Dataset: train_split (GitHub, ratanjyoti/bharatanatyam-mudra). Classes: Alapadmam, Anjali, Aralam, Ardhachandran, Ardhapathaka, Berunda, Bramaram, Chakra, Chandrakala, Chaturam, Garuda, Hamsapaksha, Hamsasyam, Kangulam, Kapith, Kapotham, Karkatta, Kartariswastika, Katakamukha 1, Katakamukha 2, Katakamukha 3, Katakavardhana, Katrimukha, Khatva, Kilaka, Kurma, Matsya, Mayura, Mrigasirsha, Mukulam, Mushti, Nagabandha, Padmakosha, Pasha, Pathaka, Pushpaputa, Sakata, Samputa, Sarpasirsha, Shanka, Shivalinga, Shukatundam, Sikharam, Simhamukham, Suchi, Swastikam, Tamarachudam, Tripathaka, Trishulam, Varaha.

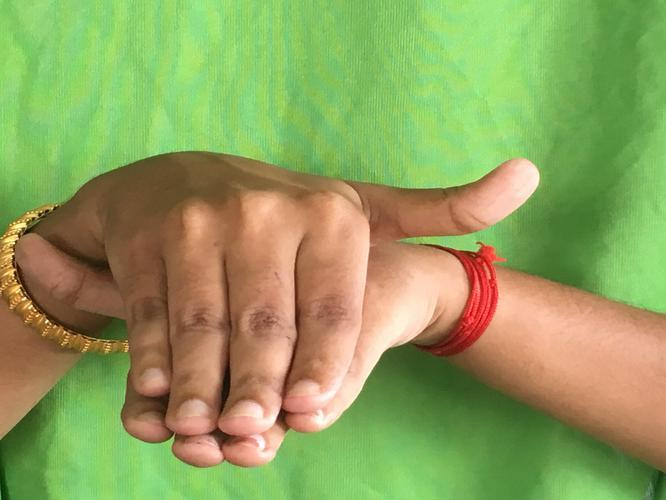
Label: Matsya

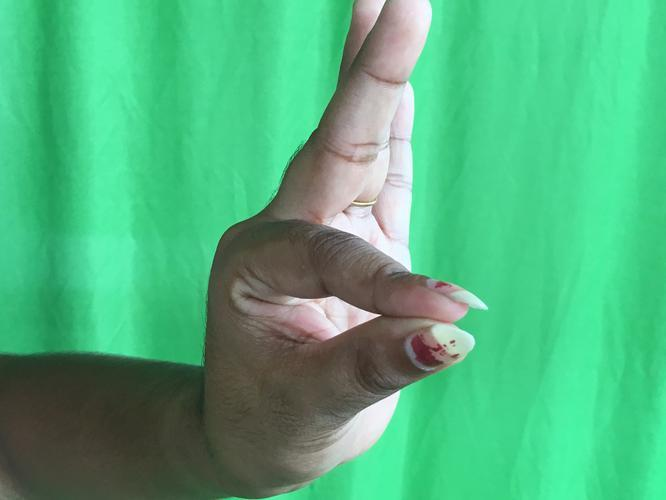
Label: Hamsasyam

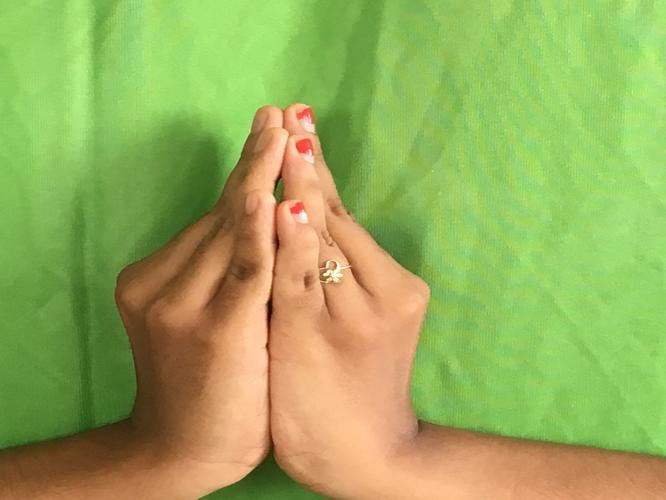
Label: Kapotham

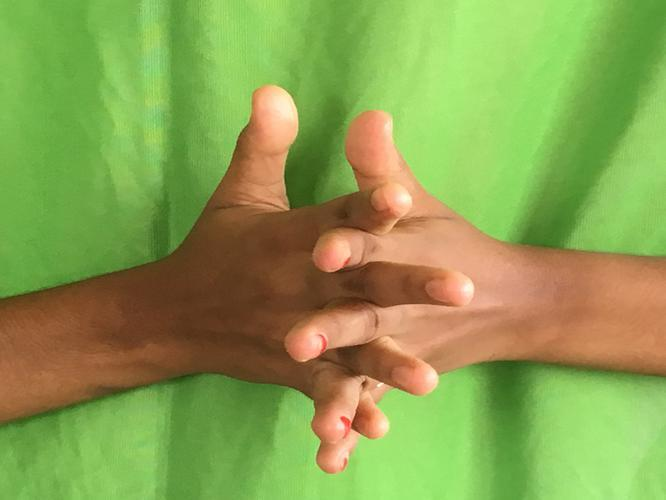
Label: Karkatta

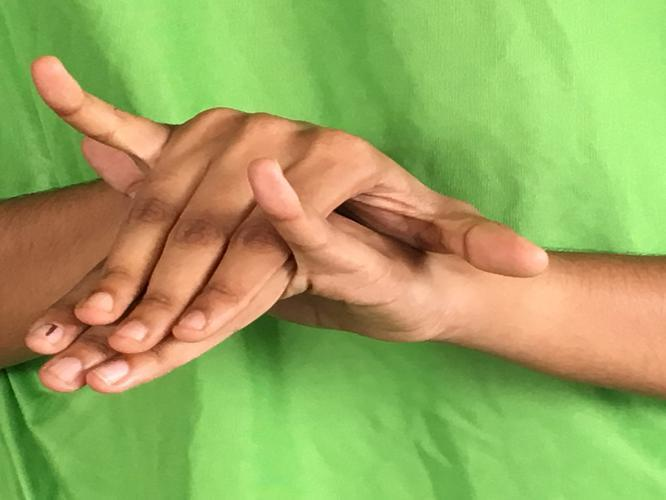
Label: Varaha

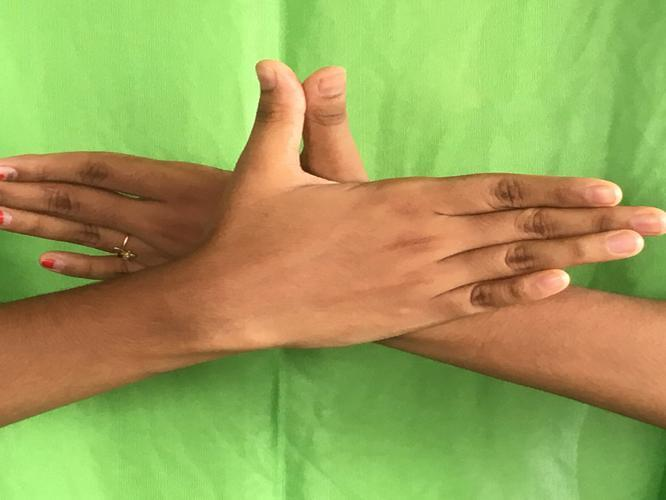
Label: Garuda
